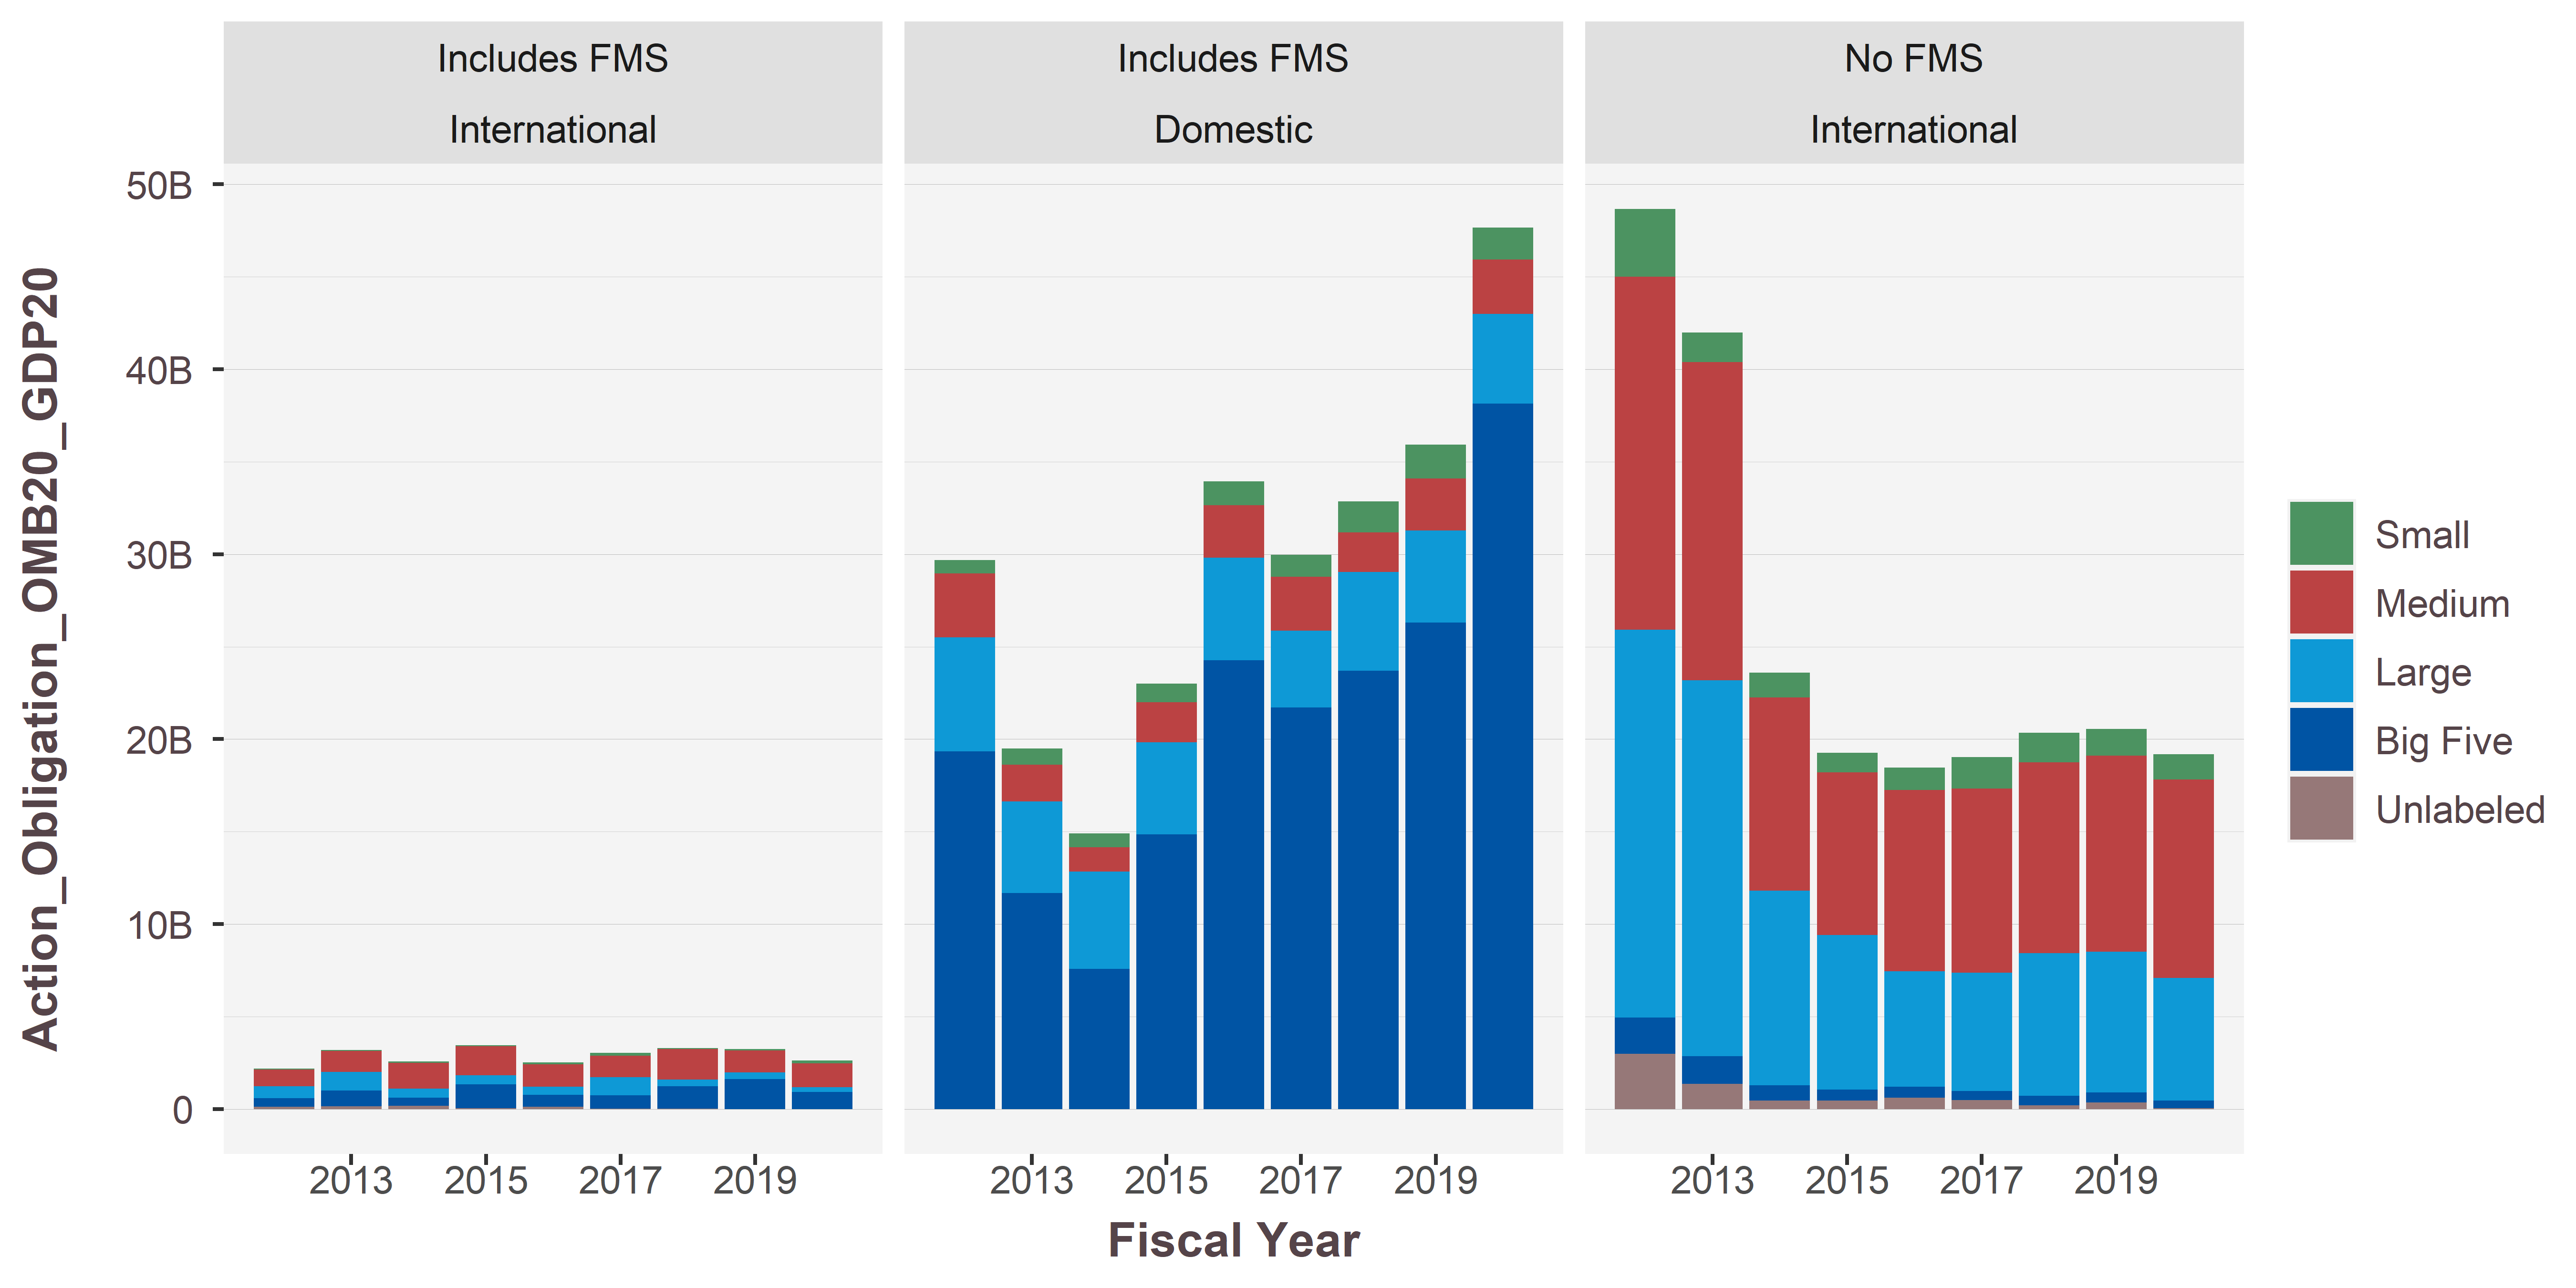

Source data for this figure (header and first rows):
Shiny.VendorSize, PlaceIsForeign, IsFMS, 2012, 2013, 2014, 2015, 2016, 2017, 2018, 2019, 2020
Small, International, Includes FMS, 53553361, 60131343, 98681971, 59765709, 120986470, 138120610, 54108738, 84643193, 143480684
Small, International, No FMS, 3673748334, 1594227433, 1348269094, 1075164688, 1207391657, 1709475800, 1589196102, 1446415583, 1363622370
Medium, International, Includes FMS, 903797448, 1145725353, 1385261248, 1553700252, 1219120856, 1179875846, 1659304643, 1189345660, 1299794575
Medium, International, No FMS, 19086648814, 17197907344, 10444911594, 8793899101, 9796135530, 9965217021, 10315485518, 10610065171, 10733590500
Large, International, Includes FMS, 652466768, 1001287695, 476421807, 502605733, 424650335, 983670385, 366050871, 365578758, 253780697
Large, International, No FMS, 20972276329, 20327912792, 10528316015, 8358006400, 6245478316, 6395074942, 7711782859, 7606602224, 6614567641
Big Five, International, Includes FMS, 468108907, 851698226, 458492051, 1289122742, 645897908, 715276192, 1213094724, 1606999797, 920135466
Big Five, International, No FMS, 1960227427, 1508702910, 816938088, 600861094, 600582081, 489748033, 534703794, 539586459, 412621714
Unlabeled, International, Includes FMS, 116975053, 141161986, 163156530, 43500996, 120675641, 12402929, 5106039, -11543068, 1375702
Unlabeled, International, No FMS, 2986794948, 1356753767, 459554647, 446254227, 611241126, 483143847, 188693851, 355127734, 54229779
Small, Domestic, Includes FMS, 734349659, 852766932, 768198962, 996500394, 1283820918, 1198162347, 1682244898, 1822914062, 1729144862
Medium, Domestic, Includes FMS, 3438682289, 2010477704, 1308862792, 2179682644, 2846852651, 2925676503, 2148177240, 2810826675, 2949697798
Large, Domestic, Includes FMS, 6176383448, 4933067248, 5268353994, 4975379767, 5538005513, 4154848207, 5332131463, 4980132691, 4839212230
Big Five, Domestic, Includes FMS, 19337578784, 11685733642, 7566264465, 14853612042, 24277295676, 21701406016, 23697619109, 26303101906, 38146567443
Unlabeled, Domestic, Includes FMS, 504987, 730250, 1659, 10929, 0, -3575, -12116, NA, 73197
